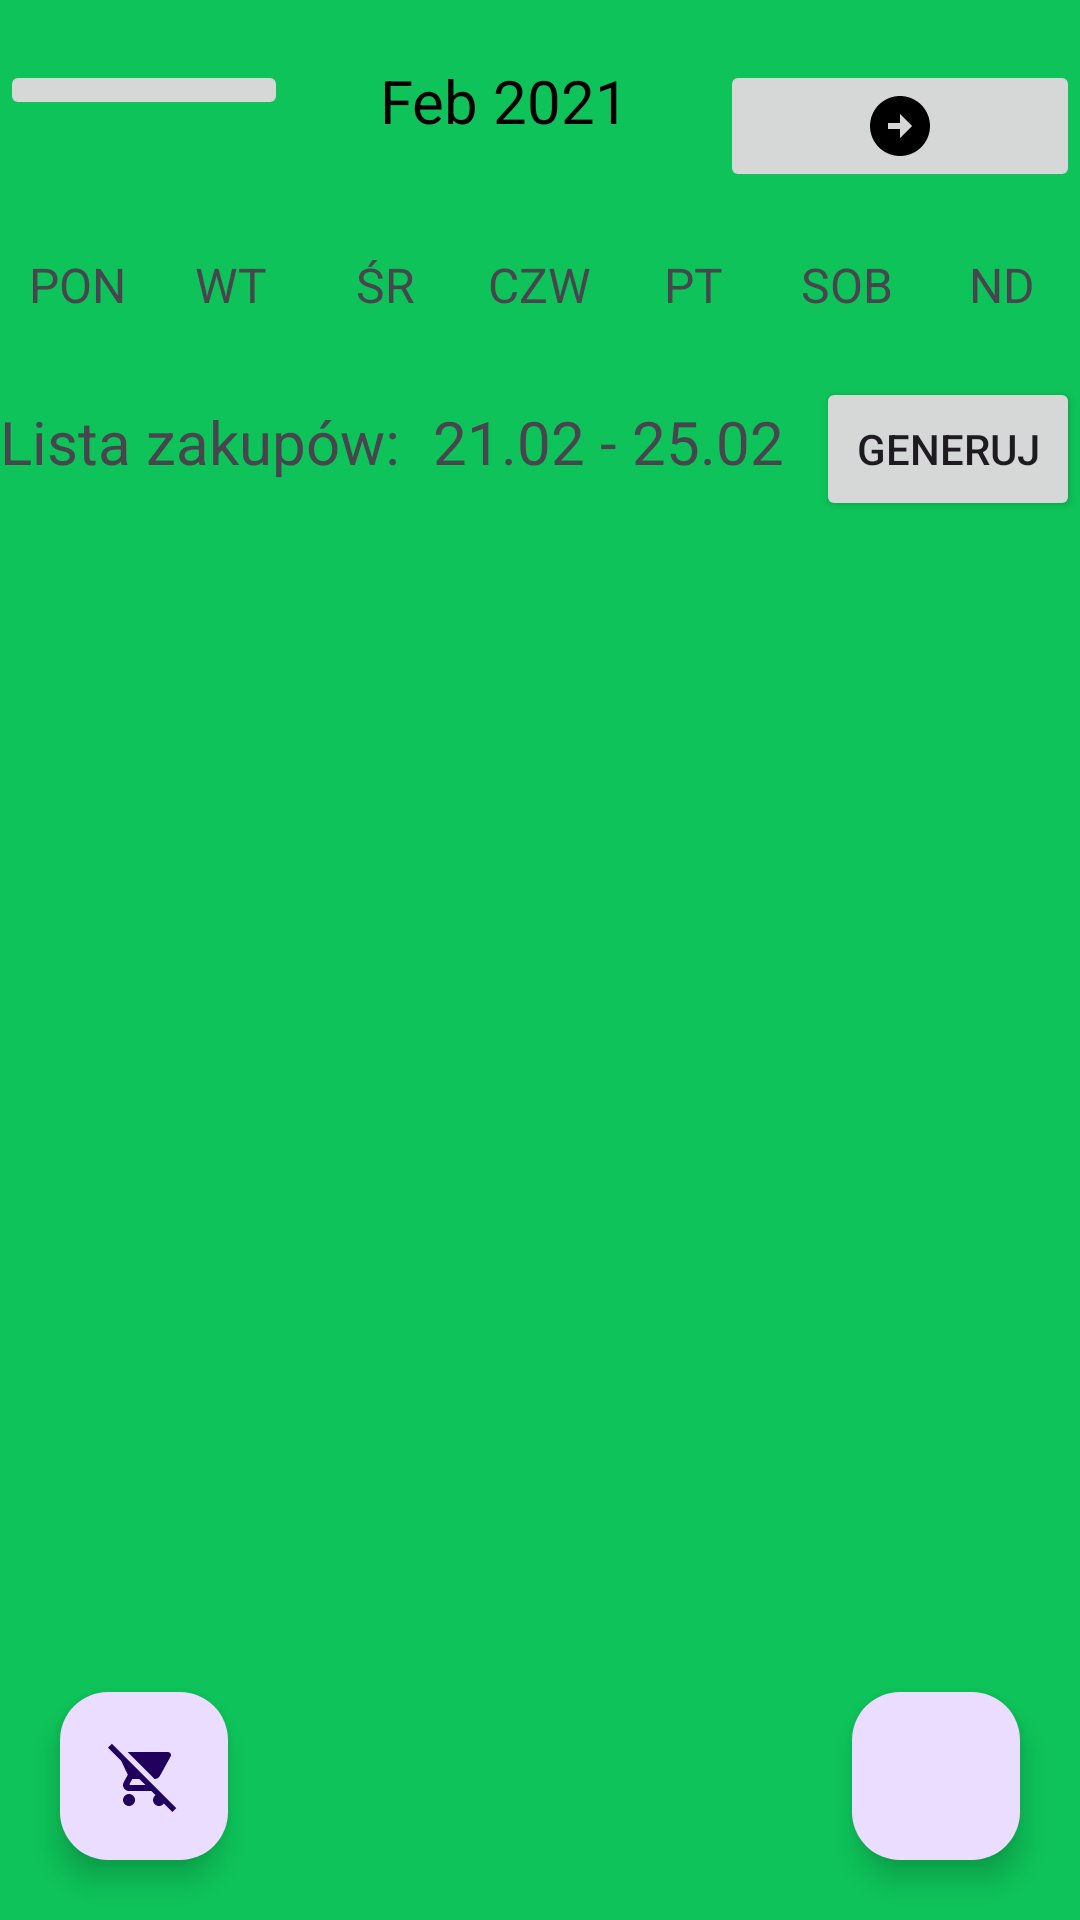

Write the Android layout XML for this screen, with the resource values it uses.
<!-- AndroidManifest.xml: application theme AppTheme -->
<!-- res/layout/shopping_list_fragment.xml -->
<?xml version="1.0" encoding="utf-8"?>
<RelativeLayout xmlns:android="http://schemas.android.com/apk/res/android"
    xmlns:app="http://schemas.android.com/apk/res-auto"
    xmlns:tools="http://schemas.android.com/tools"
    android:layout_width="match_parent"
    android:layout_height="match_parent"
    android:orientation="vertical"
    tools:context=".ShoppingListFragment">

    
    <LinearLayout
        android:layout_width="match_parent"
        android:layout_height="match_parent"
        android:layout_above="@id/addItemFAB"
        android:orientation="vertical">

        <LinearLayout
            android:layout_width="match_parent"
            android:layout_height="match_parent"
            android:orientation="vertical">

            <LinearLayout
                android:id="@+id/shopping_selected_week"
                android:layout_width="match_parent"
                android:layout_height="wrap_content"
                android:layout_marginTop="20dp"
                android:layout_marginBottom="20dp"
                android:orientation="horizontal">

                <ImageButton
                    android:id="@+id/shoppingButtonPreviousWeek"
                    android:layout_width="wrap_content"
                    android:layout_height="wrap_content"
                    android:layout_weight="1"
                    android:src="@drawable/ic_left" />

                <TextView
                    android:id="@+id/shoppingMonthYearTextView"
                    android:layout_width="0dp"
                    android:layout_height="wrap_content"
                    android:layout_weight="2"
                    android:text="Feb 2021"
                    android:textAlignment="center"
                    android:textColor="@color/black"
                    android:textSize="20sp" />

                <ImageButton
                    android:id="@+id/shoppingButtonNextWeek"
                    android:layout_width="wrap_content"
                    android:layout_height="wrap_content"
                    android:layout_weight="1"
                    android:src="@drawable/ic_right" />

            </LinearLayout>

            <LinearLayout
                android:id="@+id/ShoppingDaysOfWeek"
                android:layout_width="match_parent"
                android:layout_height="wrap_content"
                android:orientation="horizontal">

                <TextView
                    android:layout_width="0dp"
                    android:layout_height="wrap_content"
                    android:layout_weight="1"
                    android:text="PON"
                    android:textAlignment="center"
                    android:textSize="16sp" />

                <TextView
                    android:layout_width="0dp"
                    android:layout_height="wrap_content"
                    android:layout_weight="1"
                    android:text="WT"
                    android:textAlignment="center"
                    android:textSize="16sp" />

                <TextView
                    android:layout_width="0dp"
                    android:layout_height="wrap_content"
                    android:layout_weight="1"
                    android:text="ŚR"
                    android:textAlignment="center"
                    android:textSize="16sp" />

                <TextView
                    android:layout_width="0dp"
                    android:layout_height="wrap_content"
                    android:layout_weight="1"
                    android:text="CZW"
                    android:textAlignment="center"
                    android:textSize="16sp" />

                <TextView
                    android:layout_width="0dp"
                    android:layout_height="wrap_content"
                    android:layout_weight="1"
                    android:text="PT"
                    android:textAlignment="center"
                    android:textSize="16sp" />

                <TextView
                    android:layout_width="0dp"
                    android:layout_height="wrap_content"
                    android:layout_weight="1"
                    android:text="SOB"
                    android:textAlignment="center"
                    android:textSize="16sp" />

                <TextView
                    android:layout_width="0dp"
                    android:layout_height="wrap_content"
                    android:layout_weight="1"
                    android:text="ND"
                    android:textAlignment="center"
                    android:textSize="16sp" />


            </LinearLayout>


            <androidx.recyclerview.widget.RecyclerView
                android:id="@+id/shoppingPeriodRecyclerView"
                android:layout_width="match_parent"
                android:layout_height="wrap_content"
                android:orientation="horizontal" />


            <LinearLayout
                android:layout_width="match_parent"
                android:layout_height="wrap_content"
                android:layout_marginTop="20dp"
                android:layout_marginBottom="20dp"
                android:orientation="horizontal">

                <TextView
                    android:id="@+id/shoppingPeriodLabel"
                    android:layout_width="wrap_content"
                    android:layout_height="wrap_content"
                    android:text="Lista zakupów:"
                    android:textSize="20sp" />

                <TextView
                    android:id="@+id/shoppingPeriodTextView"
                    android:layout_width="wrap_content"
                    android:layout_height="wrap_content"
                    android:layout_weight="1"
                    android:text="21.02 - 25.02"
                    android:textAlignment="center"
                    android:textSize="20sp" />

                <Button
                    android:id="@+id/generateShoppingListButton"
                    android:layout_width="wrap_content"
                    android:layout_height="wrap_content"
                    android:text="Generuj" />
            </LinearLayout>

            <androidx.recyclerview.widget.RecyclerView
                android:id="@+id/rv_shoppingListToBuy"
                android:layout_width="match_parent"
                android:layout_height="match_parent"
                android:nestedScrollingEnabled="false"
                android:scrollbars="none" />


        </LinearLayout>
    </LinearLayout>

    <com.google.android.material.floatingactionbutton.FloatingActionButton
        android:id="@+id/removeItemsFAB"
        android:layout_width="wrap_content"
        android:layout_height="wrap_content"
        android:layout_alignParentStart="true"
        android:layout_alignParentBottom="true"
        android:layout_marginStart="20dp"
        android:layout_marginBottom="20dp"
        android:clickable="true"
        android:src="@drawable/ic_clear_shopping_cart" />

    <com.google.android.material.floatingactionbutton.FloatingActionButton
        android:id="@+id/addItemFAB"
        android:layout_width="wrap_content"
        android:layout_height="wrap_content"
        android:layout_alignParentEnd="true"
        android:layout_alignParentBottom="true"
        android:layout_marginEnd="20dp"
        android:layout_marginBottom="20dp"
        android:clickable="true"
        android:src="@drawable/ic_add_shopping_cart" />

</RelativeLayout>
<!-- resources referenced by this layout -->
<resources>
  <color name="black">#FF000000</color>
  <!-- drawable ic_clear_shopping_cart (drawable) -->
  <vector xmlns:android="http://schemas.android.com/apk/res/android" android:height="24dp" android:tint="#000000" android:viewportHeight="24" android:viewportWidth="24" android:width="24dp">
        
      <path android:fillColor="@android:color/white" android:pathData="M22.73,22.73L2.77,2.77 2,2l-0.73,-0.73L0,2.54l4.39,4.39 2.21,4.66 -1.35,2.45c-0.16,0.28 -0.25,0.61 -0.25,0.96 0,1.1 0.9,2 2,2h7.46l1.38,1.38c-0.5,0.36 -0.83,0.95 -0.83,1.62 0,1.1 0.89,2 1.99,2 0.67,0 1.26,-0.33 1.62,-0.84L21.46,24l1.27,-1.27zM7.42,15c-0.14,0 -0.25,-0.11 -0.25,-0.25l0.03,-0.12 0.9,-1.63h2.36l2,2L7.42,15zM15.55,13c0.75,0 1.41,-0.41 1.75,-1.03l3.58,-6.49c0.08,-0.14 0.12,-0.31 0.12,-0.48 0,-0.55 -0.45,-1 -1,-1L6.54,4l9.01,9zM7,18c-1.1,0 -1.99,0.9 -1.99,2S5.9,22 7,22s2,-0.9 2,-2 -0.9,-2 -2,-2z"/>
      
  </vector>
  <!-- drawable ic_right (drawable) -->
  <vector xmlns:android="http://schemas.android.com/apk/res/android" android:height="24dp" android:tint="#000000" android:viewportHeight="24" android:viewportWidth="24" android:width="24dp">
        
      <path android:fillColor="@android:color/white" android:pathData="M22,12c0,-5.52 -4.48,-10 -10,-10S2,6.48 2,12c0,5.52 4.48,10 10,10S22,17.52 22,12zM12,13l-4,0v-2l4,0V8l4,4l-4,4V13z"/>
      
  </vector>
  <style name="AppTheme" parent="Theme.Material3.Light.NoActionBar">
          
          <item name="colorPrimary">@color/colorPrimary</item>
          
          <item name="colorOnPrimary">@color/white</item>
          
          <item name="colorSecondary">@color/colorSecondary</item>
          
          <item name="colorOnSecondary">@color/black</item>
  
          
  
           
          <item name="android:windowBackground">#0ec45a</item>
          
          <item name="android:statusBarColor">#0ec45a</item>
          
          <item name="android:windowLightStatusBar">false</item>
  
      </style>
  <color name="colorPrimary">#0ec45a</color>
  <color name="white">#FFFFFFFF</color>
  <color name="colorSecondary">#87fab7</color>
</resources>
